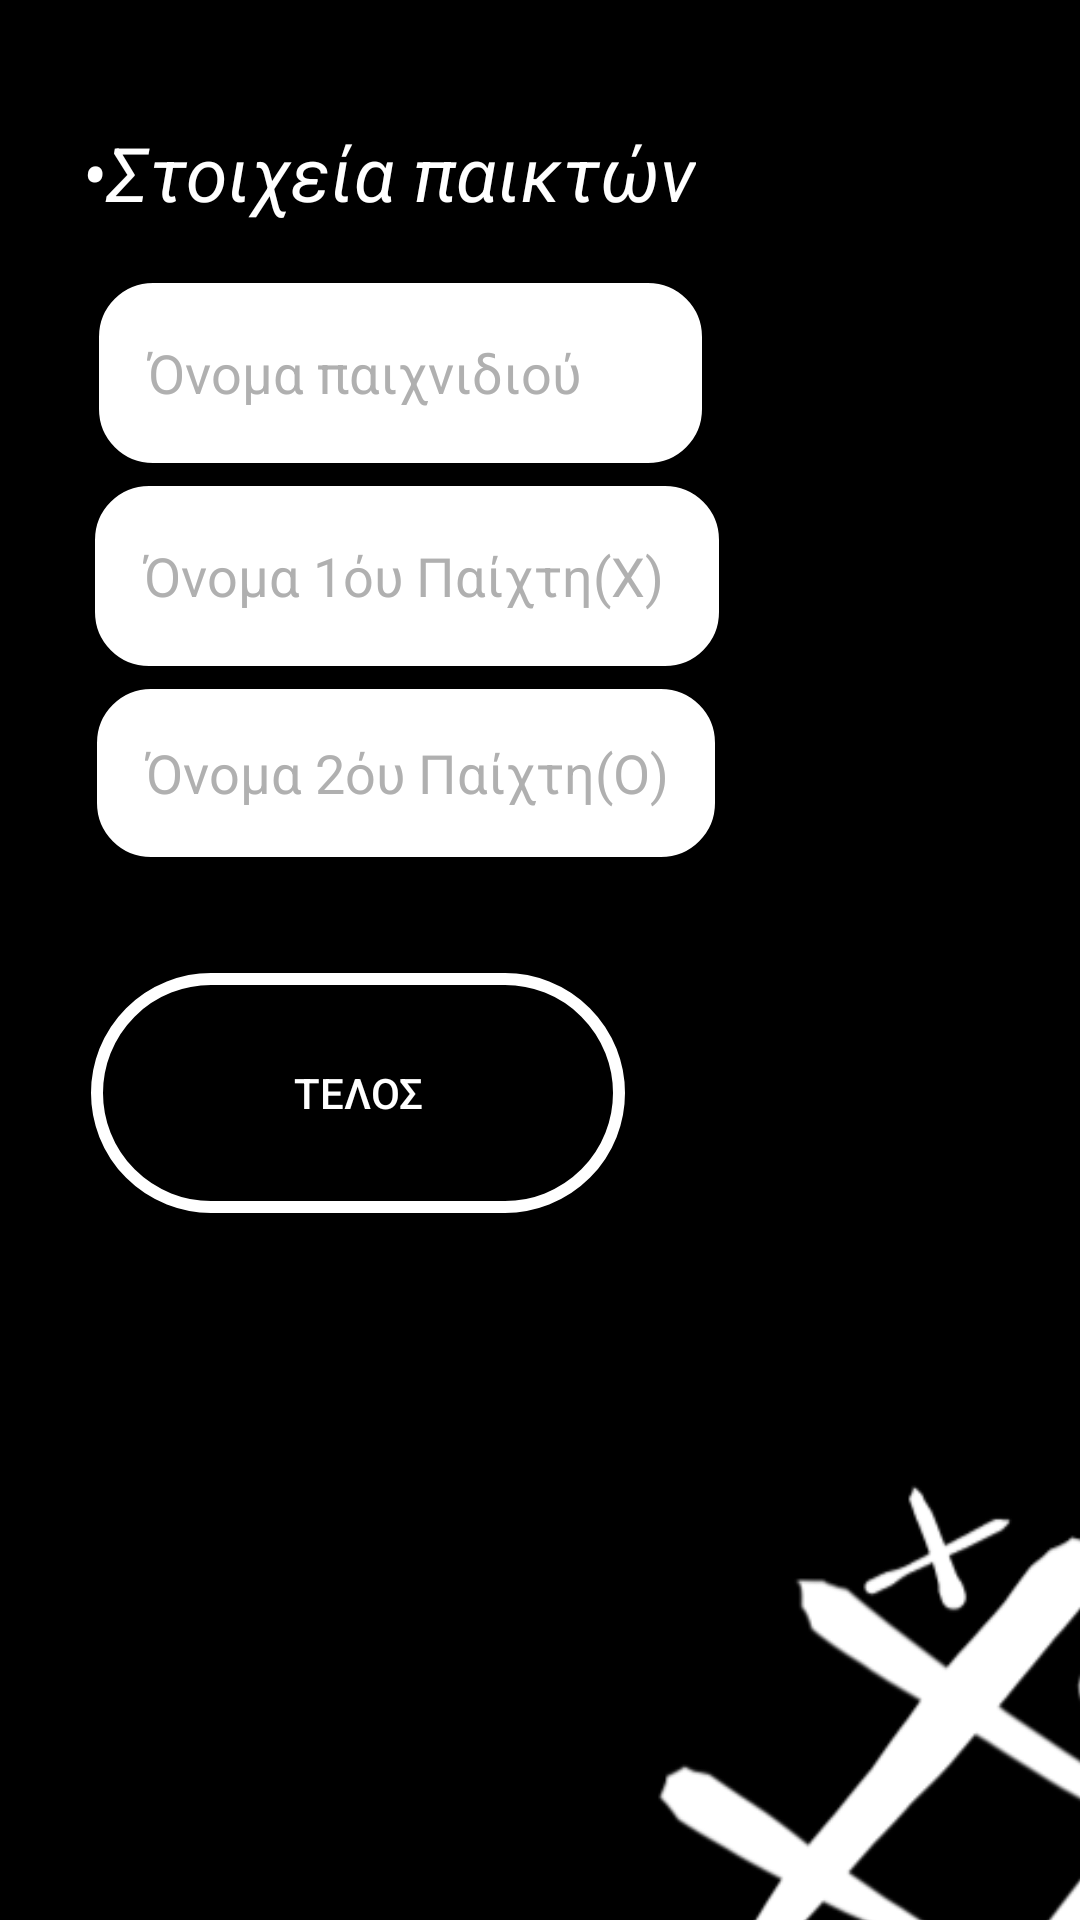

Android layout source for this screen:
<!-- AndroidManifest.xml: application theme Theme.Triliza -->
<!-- res/layout/activity_new_game.xml -->
<?xml version="1.0" encoding="utf-8"?>
<androidx.constraintlayout.widget.ConstraintLayout xmlns:android="http://schemas.android.com/apk/res/android"
    xmlns:app="http://schemas.android.com/apk/res-auto"
    xmlns:tools="http://schemas.android.com/tools"
    android:layout_width="match_parent"
    android:layout_height="match_parent"
    android:background="@color/black"
    tools:context=".New_game">

    <EditText
        android:id="@+id/ed2"
        android:layout_width="214dp"
        android:layout_height="64dp"
        android:background="@drawable/edit"
        android:ems="10"
        android:textColor="@color/black"
        android:textColorHint="#b0b0b0"
        android:hint="Όνομα 2όυ Παίχτη(O)"
        android:inputType="textPersonName"
        app:layout_constraintBottom_toBottomOf="parent"
        app:layout_constraintEnd_toEndOf="parent"
        app:layout_constraintHorizontal_bias="0.193"
        app:layout_constraintStart_toStartOf="parent"
        app:layout_constraintTop_toTopOf="parent"
        app:layout_constraintVertical_bias="0.392" />

    <EditText
        android:id="@+id/ed1"
        android:layout_width="216dp"
        android:layout_height="68dp"
        android:background="@drawable/edit"
        android:ems="10"
        android:textColor="@color/black"
        android:hint="Όνομα 1όυ Παίχτη(X)"
        android:textColorHint="#b0b0b0"
        android:inputType="textPersonName"
        app:layout_constraintBottom_toBottomOf="parent"
        app:layout_constraintEnd_toEndOf="parent"
        app:layout_constraintHorizontal_bias="0.193"
        app:layout_constraintStart_toStartOf="parent"
        app:layout_constraintTop_toTopOf="parent"
        app:layout_constraintVertical_bias="0.276" />

    <EditText
        android:id="@+id/gamen"
        android:layout_width="209dp"
        android:layout_height="68dp"
        android:background="@drawable/edit"
        android:ems="10"
        android:hint="Όνομα παιχνιδιού"
        android:textColorHint="#b0b0b0"
        android:textColor="@color/black"
        android:inputType="textPersonName"
        app:layout_constraintBottom_toBottomOf="parent"
        app:layout_constraintEnd_toEndOf="parent"
        app:layout_constraintHorizontal_bias="0.193"
        app:layout_constraintStart_toStartOf="parent"
        app:layout_constraintTop_toTopOf="parent"
        app:layout_constraintVertical_bias="0.158" />

    <android.widget.Button
        android:id="@+id/bokey"
        android:layout_width="178dp"
        android:layout_height="80dp"
        android:background="@drawable/but_arxiki"
        android:text="τΕΛΟΣ"
        android:textColor="@color/white"
        app:layout_constraintBottom_toBottomOf="parent"
        app:layout_constraintEnd_toEndOf="parent"
        app:layout_constraintHorizontal_bias="0.167"
        app:layout_constraintStart_toStartOf="parent"
        app:layout_constraintTop_toTopOf="parent"
        app:layout_constraintVertical_bias="0.579"
        app:strokeColor="@color/white" />

    <ImageView
        android:id="@+id/imageView2"
        android:layout_width="wrap_content"
        android:layout_height="wrap_content"
        android:layout_marginStart="152dp"
        android:layout_marginTop="440dp"
        app:layout_constraintStart_toStartOf="parent"
        app:layout_constraintTop_toTopOf="parent"
        app:srcCompat="@drawable/nai" />

    <TextView
        android:id="@+id/textView"
        android:layout_width="wrap_content"
        android:layout_height="wrap_content"
        android:text="•Στοιχεία παικτών"
        android:textColor="@color/white"
        android:textSize="25dp"
        android:textStyle="italic"
        app:layout_constraintBottom_toBottomOf="parent"
        app:layout_constraintEnd_toEndOf="parent"
        app:layout_constraintHorizontal_bias="0.176"
        app:layout_constraintStart_toStartOf="parent"
        app:layout_constraintTop_toTopOf="parent"
        app:layout_constraintVertical_bias="0.067" />
</androidx.constraintlayout.widget.ConstraintLayout>
<!-- resources referenced by this layout -->
<resources>
  <!-- drawable but_arxiki (drawable) -->
  <?xml version="1.0" encoding="utf-8"?>
  <selector xmlns:android="http://schemas.android.com/apk/res/android">
  
  
      <item android:state_pressed="true">
  
          <shape android:shape="rectangle">
  
              <solid android:color="@color/black"/>
              <corners android:radius="200dp"/>
  
              <stroke android:color="#c09b28" android:width="4dp"/>
  
          </shape>
  
  
  
      </item>
  
      <item android:state_focused="false">
  
          <shape android:shape="rectangle">
  
              <solid android:color="@color/black"/>
              <corners android:radius="200dp"/>
  
              <stroke android:color="@color/white" android:width="4dp"/>
  
          </shape>
  
      </item>
  
  
  
  
  
  </selector>
  <!-- drawable edit (drawable) -->
  <?xml version="1.0" encoding="utf-8"?>
  <selector xmlns:android="http://schemas.android.com/apk/res/android">
  
  
  
      <item android:state_focused="false">
  
          <shape android:shape="rectangle">
  
              <solid android:color="@color/white"/>
              <padding android:left="20sp" android:right="20sp"/>
              <corners android:radius="20dp"/>
  
              <stroke android:color="@color/black" android:width="4dp"/>
  
          </shape>
  
      </item>
  
  
  </selector>
  <!-- drawable nai: png bitmap (drawable, 37261 bytes) -->
  <style name="Theme.Triliza" parent="Theme.MaterialComponents.DayNight.DarkActionBar">
          
          <item name="colorPrimary">@color/purple_500</item>
          <item name="colorPrimaryVariant">@color/purple_700</item>
          <item name="colorOnPrimary">@color/white</item>
          
          <item name="colorSecondary">@color/teal_200</item>
          <item name="colorSecondaryVariant">@color/teal_700</item>
          <item name="colorOnSecondary">@color/black</item>
          
          <item name="android:statusBarColor" tools:targetApi="l">?attr/colorPrimaryVariant</item>
          
      </style>
  <!-- not gathered from this repository: default colours our renderer supplied (Android Studio template values) -->
  <color name="purple_500">#FF6200EE</color>
  <color name="purple_700">#FF3700B3</color>
  <color name="teal_200">#FF03DAC5</color>
  <color name="teal_700">#FF018786</color>
  <color name="black">#FF000000</color>
  <color name="white">#FFFFFFFF</color>
</resources>
